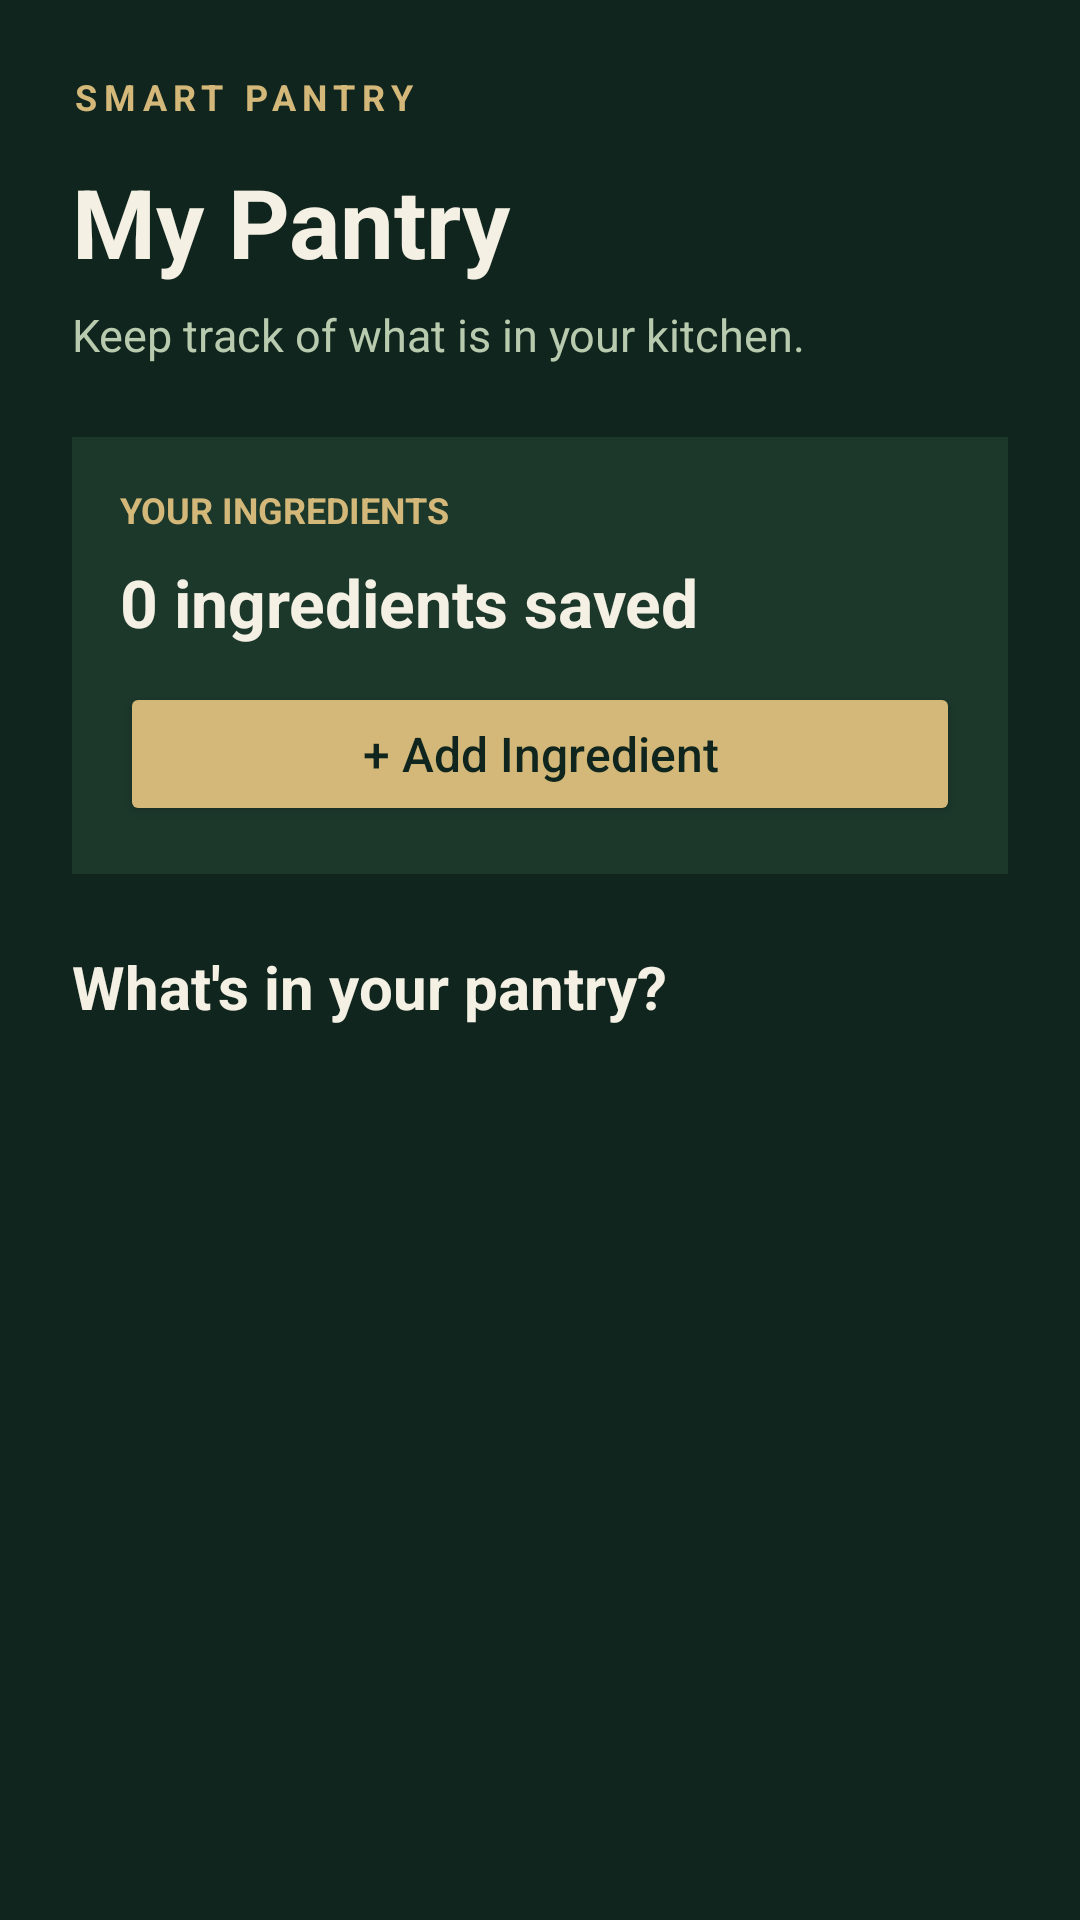

Android layout source for this screen:
<!-- AndroidManifest.xml: application theme Theme.SmartPantryManager -->
<!-- res/layout/activity_pantry.xml -->
<?xml version="1.0" encoding="utf-8"?>
<LinearLayout xmlns:android="http://schemas.android.com/apk/res/android"
    android:id="@+id/main"
    android:layout_width="match_parent"
    android:layout_height="match_parent"
    android:background="#10251D"
    android:orientation="vertical"
    android:padding="24dp">

    <TextView
        android:layout_width="wrap_content"
        android:layout_height="wrap_content"
        android:text="SMART PANTRY"
        android:textColor="#D4B879"
        android:textSize="12sp"
        android:letterSpacing="0.18"
        android:textStyle="bold" />

    <TextView
        android:layout_width="wrap_content"
        android:layout_height="wrap_content"
        android:layout_marginTop="12dp"
        android:text="My Pantry"
        android:textColor="#F4F0E4"
        android:textSize="32sp"
        android:textStyle="bold" />

    <TextView
        android:layout_width="wrap_content"
        android:layout_height="wrap_content"
        android:layout_marginTop="6dp"
        android:text="Keep track of what is in your kitchen."
        android:textColor="#B9CBAF"
        android:textSize="15sp" />

    <LinearLayout
        android:layout_width="match_parent"
        android:layout_height="wrap_content"
        android:layout_marginTop="24dp"
        android:background="#1C382B"
        android:orientation="vertical"
        android:padding="16dp">

        <TextView
            android:layout_width="wrap_content"
            android:layout_height="wrap_content"
            android:text="YOUR INGREDIENTS"
            android:textColor="#D4B879"
            android:textSize="12sp"
            android:textStyle="bold" />

        <TextView
            android:id="@+id/tvIngredientCount"
            android:layout_width="wrap_content"
            android:layout_height="wrap_content"
            android:layout_marginTop="8dp"
            android:text="0 ingredients saved"
            android:textColor="#F4F0E4"
            android:textSize="22sp"
            android:textStyle="bold" />

        <Button
            android:id="@+id/btnAddIngredient"
            android:layout_width="match_parent"
            android:layout_height="wrap_content"
            android:layout_marginTop="12dp"
            android:backgroundTint="#D4B879"
            android:text="+ Add Ingredient"
            android:textAllCaps="false"
            android:textColor="#10251D"
            android:textSize="16sp" />

    </LinearLayout>

    <TextView
        android:layout_width="wrap_content"
        android:layout_height="wrap_content"
        android:layout_marginTop="24dp"
        android:layout_marginBottom="8dp"
        android:text="What's in your pantry?"
        android:textColor="#F4F0E4"
        android:textSize="20sp"
        android:textStyle="bold" />

    <TextView
        android:id="@+id/tvEmptyPantry"
        android:layout_width="match_parent"
        android:layout_height="wrap_content"
        android:layout_marginTop="8dp"
        android:background="#1C382B"
        android:gravity="center"
        android:padding="24dp"
        android:text="Your pantry is empty for now.\n\nAdd your first ingredient to get started!"
        android:textColor="#B9CBAF"
        android:textSize="15sp"
        android:visibility="gone" />

    <androidx.recyclerview.widget.RecyclerView
        android:id="@+id/rvIngredients"
        android:layout_width="match_parent"
        android:layout_height="0dp"
        android:layout_weight="1"
        android:layout_marginTop="8dp"
        android:clipToPadding="false"
        android:paddingBottom="8dp" />

</LinearLayout>
<!-- resources referenced by this layout -->
<resources>
  <style name="Theme.SmartPantryManager" parent="Base.Theme.SmartPantryManager" />
  <style name="Base.Theme.SmartPantryManager" parent="Theme.Material3.DayNight.NoActionBar">
  
          <item name="colorPrimary">@color/pantry_gold</item>
          <item name="colorOnPrimary">@color/pantry_background</item>
  
          <item name="colorSecondary">@color/pantry_sage</item>
          <item name="colorOnSecondary">@color/pantry_background</item>
  
          <item name="colorSurface">@color/pantry_card</item>
          <item name="colorOnSurface">@color/pantry_cream</item>
  
          <item name="colorControlActivated">@color/pantry_gold</item>
          <item name="colorAccent">@color/pantry_gold</item>
          <item name="android:colorAccent">@color/pantry_gold</item>
  
          <item name="android:windowBackground">@color/pantry_background</item>
          <item name="android:statusBarColor">@color/pantry_background</item>
          <item name="android:navigationBarColor">@color/pantry_background</item>
  
          <item name="android:windowLightStatusBar">false</item>
          <item name="android:windowLightNavigationBar" tools:targetApi="27">false</item>
  
      </style>
  <color name="pantry_gold">#D4B879</color>
  <color name="pantry_background">#10251D</color>
  <color name="pantry_sage">#B9CBAF</color>
  <color name="pantry_card">#1C382B</color>
  <color name="pantry_cream">#F4F0E4</color>
</resources>
